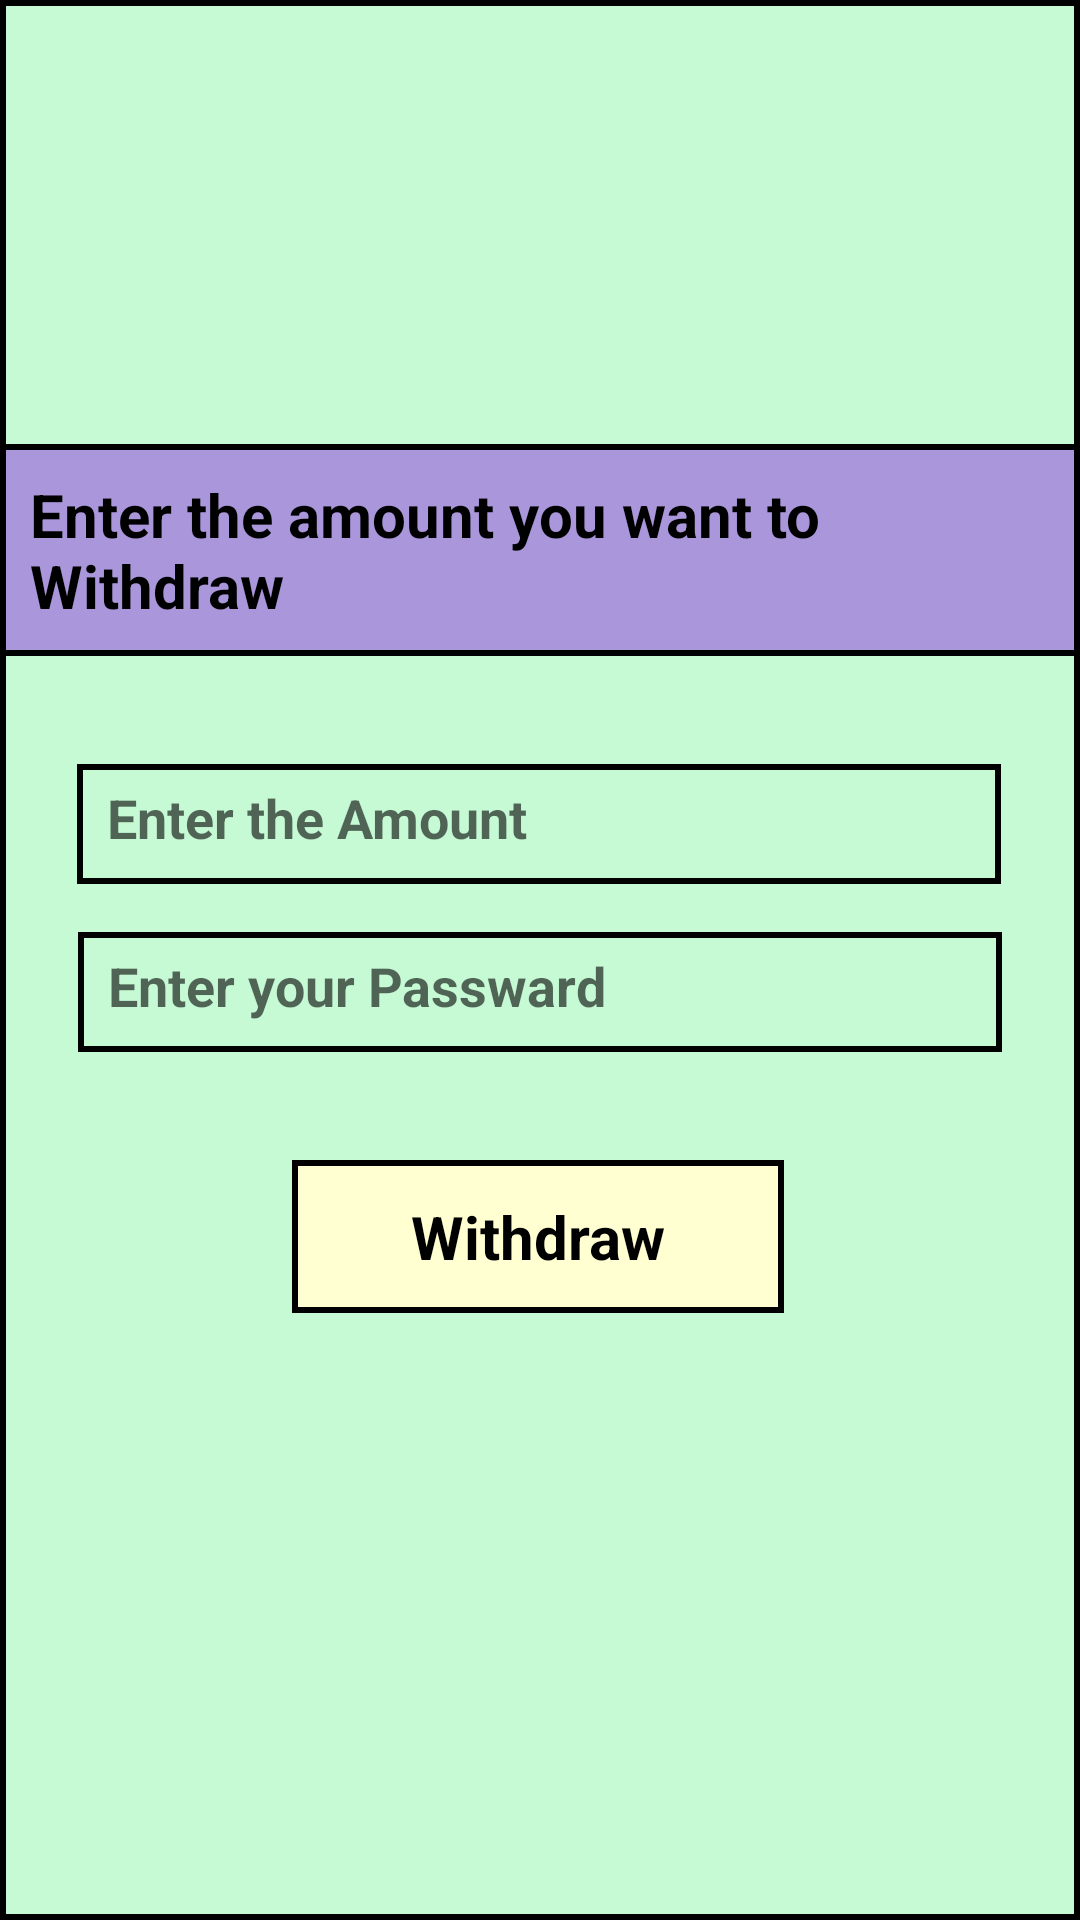

Reconstruct the res/layout file that produces this screen, plus the resources it refers to.
<!-- AndroidManifest.xml: application theme Theme.Bankso -->
<!-- res/layout/activity_withdraw.xml -->
<?xml version="1.0" encoding="utf-8"?>
<androidx.constraintlayout.widget.ConstraintLayout xmlns:android="http://schemas.android.com/apk/res/android"
    xmlns:app="http://schemas.android.com/apk/res-auto"
    xmlns:tools="http://schemas.android.com/tools"
    android:layout_width="match_parent"
    android:layout_height="match_parent"
    android:background="@drawable/border2"
    tools:context=".Withdrawamount">

    <TextView
        android:id="@+id/textView"
        android:layout_width="wrap_content"
        android:layout_height="wrap_content"
        android:layout_marginTop="148dp"
        android:background="@drawable/border"
        android:padding="10dp"
        android:text="Enter the amount you want to Withdraw"
        android:textColor="@color/black"
        android:textSize="20dp"
        android:textStyle="bold"
        app:layout_constraintEnd_toEndOf="parent"
        app:layout_constraintHorizontal_bias="0.49"
        app:layout_constraintStart_toStartOf="parent"
        app:layout_constraintTop_toTopOf="parent" />

    <EditText
        android:id="@+id/withdrawAmount"
        android:layout_width="308dp"
        android:layout_height="40dp"
        android:layout_marginTop="36dp"
        android:padding="10dp"
        android:background="@drawable/border2"
        android:ems="10"
        android:textStyle="bold"
        android:textColor="@color/black"
        android:hint="Enter the Amount"
        android:inputType="number"
        app:layout_constraintEnd_toEndOf="parent"
        app:layout_constraintHorizontal_bias="0.495"
        app:layout_constraintStart_toStartOf="parent"
        app:layout_constraintTop_toBottomOf="@+id/textView" />

    <EditText
        android:id="@+id/withdrawPassword"
        android:textColor="@color/black"
        android:textStyle="bold"
        android:background="@drawable/border2"
        android:layout_width="308dp"
        android:layout_height="40dp"
        android:layout_marginTop="16dp"
        android:ems="10"
        android:padding="10dp"
        android:hint="Enter your Passward"
        android:inputType="textPassword"
        app:layout_constraintEnd_toEndOf="parent"
        app:layout_constraintStart_toStartOf="parent"
        app:layout_constraintTop_toBottomOf="@+id/withdrawAmount" />

    <TextView
        android:id="@+id/textView3"
        android:layout_width="164dp"
        android:layout_height="51dp"
        android:layout_marginTop="36dp"
        android:background="@drawable/border1"
        android:gravity="center"
        android:text="Withdraw"
        android:textColor="@color/black"
        android:textSize="20dp"
        android:textStyle="bold"
        app:layout_constraintBottom_toBottomOf="parent"
        app:layout_constraintEnd_toEndOf="parent"
        app:layout_constraintHorizontal_bias="0.497"
        app:layout_constraintStart_toStartOf="parent"
        app:layout_constraintTop_toBottomOf="@+id/withdrawPassword"
        app:layout_constraintVertical_bias="0.0" />

</androidx.constraintlayout.widget.ConstraintLayout>
<!-- resources referenced by this layout -->
<resources>
  <!-- drawable border (drawable) -->
  <?xml version="1.0" encoding="utf-8"?>
  <selector xmlns:android="http://schemas.android.com/apk/res/android">
      <item>
          <shape android:shape="rectangle">
              <stroke android:color="@color/black"
                  android:width="2dp"
                  >
              </stroke>
              <solid android:color="#AA96DA"></solid>
          </shape>
              </item>
  </selector>
  <!-- drawable border1 (drawable) -->
  <?xml version="1.0" encoding="utf-8"?>
  <selector xmlns:android="http://schemas.android.com/apk/res/android">
      <item>
          <shape android:shape="rectangle">
              <stroke android:color="@color/black"
                  android:width="2dp"
                  >
              </stroke>
             <solid android:color="#FFFFD2"></solid>
          </shape>
              </item>
  </selector>
  <!-- drawable border2 (drawable) -->
  <?xml version="1.0" encoding="utf-8"?>
  <selector xmlns:android="http://schemas.android.com/apk/res/android">
      <item>
          <shape android:shape="rectangle">
              <stroke android:color="@color/black"
                  android:width="2dp"
                  >
              </stroke>
              <solid android:color="#C5FAD5"></solid>
          </shape>
              </item>
  </selector>
  <style name="Theme.Bankso" parent="Theme.MaterialComponents.DayNight.DarkActionBar">
          
          <item name="colorPrimary">@color/black</item>
          <item name="colorPrimaryVariant">@color/purple_700</item>
          <item name="colorOnPrimary">@color/white</item>
          
          <item name="colorSecondary">@color/teal_200</item>
          <item name="colorSecondaryVariant">@color/teal_700</item>
          <item name="colorOnSecondary">@color/black</item>
          
          <item name="android:statusBarColor">?attr/colorPrimaryVariant</item>
          
  
      </style>
  <!-- not gathered from this repository: default colours our renderer supplied (Android Studio template values) -->
  <color name="purple_700">#FF3700B3</color>
  <color name="teal_200">#FF03DAC5</color>
  <color name="teal_700">#FF018786</color>
  <color name="black">#FF000000</color>
  <color name="white">#FFFFFFFF</color>
</resources>
